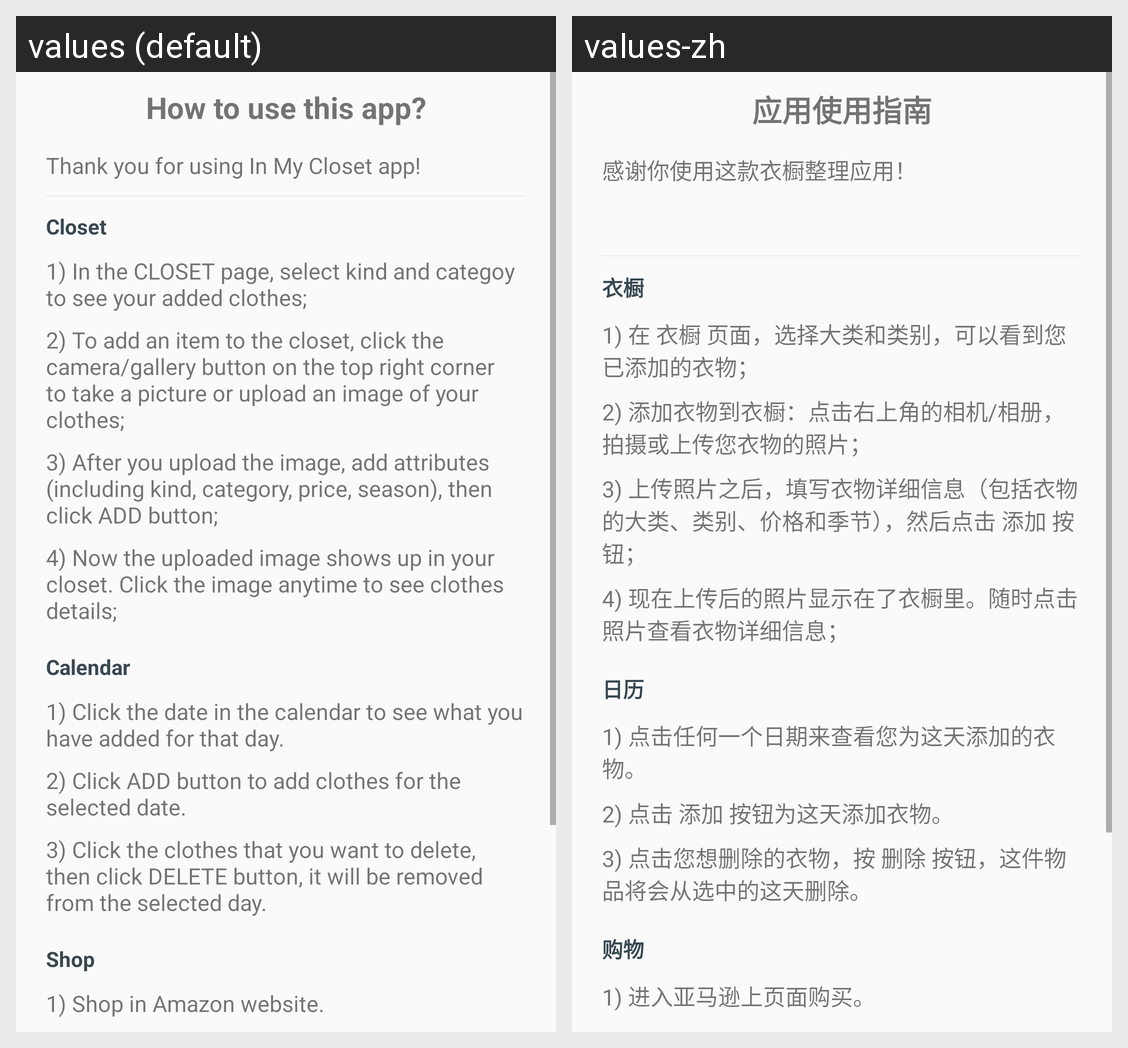

Strings drawn on this Android screen and how each of the app's shown locales translates them:
Android screen res/layout/fragment_menu_help.xml rendered under 2 locales, left to right: values (default), values-zh. Device: Nexus 5 (rendered at 1080×1920; each locale shown at half size, 540×960, under a caption strip naming it); theme AppTheme.
Strings drawn on this screen, with the default value and each locale's value (text and hints the layout hard-codes, and strings that could not be matched under every locale, appear in the picture but are not listed):

howtousethisapp
  values: How to use this app?
  values-zh: 应用使用指南

helpcontent
  values: Thank you for using In My Closet app!
  values-zh: 感谢你使用这款衣橱整理应用！ 
      
      

closet
  values: Closet
  values-zh: 衣橱

helpcloset1
  values: 1) In the CLOSET page, select kind and categoy to see your added clothes;
  values-zh: 1) 在 衣橱 页面，选择大类和类别，可以看到您已添加的衣物；

helpcloset2
  values: 2) To add an item to the closet, click the camera/gallery button on the top right corner to take a picture or upload an image of your clothes;
  values-zh: 2) 添加衣物到衣橱：点击右上角的相机/相册，拍摄或上传您衣物的照片；

helpcloset3
  values: 3) After you upload the image, add attributes (including kind, category, price, season), then click ADD button;
  values-zh: 3) 上传照片之后，填写衣物详细信息（包括衣物的大类、类别、价格和季节），然后点击 添加 按钮；

helpcloset4
  values: 4) Now the uploaded image shows up in your closet. Click the image anytime to see clothes details;
  values-zh: 4) 现在上传后的照片显示在了衣橱里。随时点击照片查看衣物详细信息；

calendar
  values: Calendar
  values-zh: 日历

helpcalendar1
  values: 1) Click the date in the calendar to see what you have added for that day.
  values-zh: 1) 点击任何一个日期来查看您为这天添加的衣物。

helpcalendar2
  values: 2) Click ADD button to add clothes for the selected date.
  values-zh: 2) 点击 添加 按钮为这天添加衣物。

helpcalendar3
  values: 3) Click the clothes that you want to delete, then click DELETE button, it will be removed from the selected day.
  values-zh: 3) 点击您想删除的衣物，按 删除 按钮，这件物品将会从选中的这天删除。

shop
  values: Shop
  values-zh: 购物

helpshop1
  values: 1) Shop in Amazon website.
  values-zh: 1) 进入亚马逊上页面购买。
